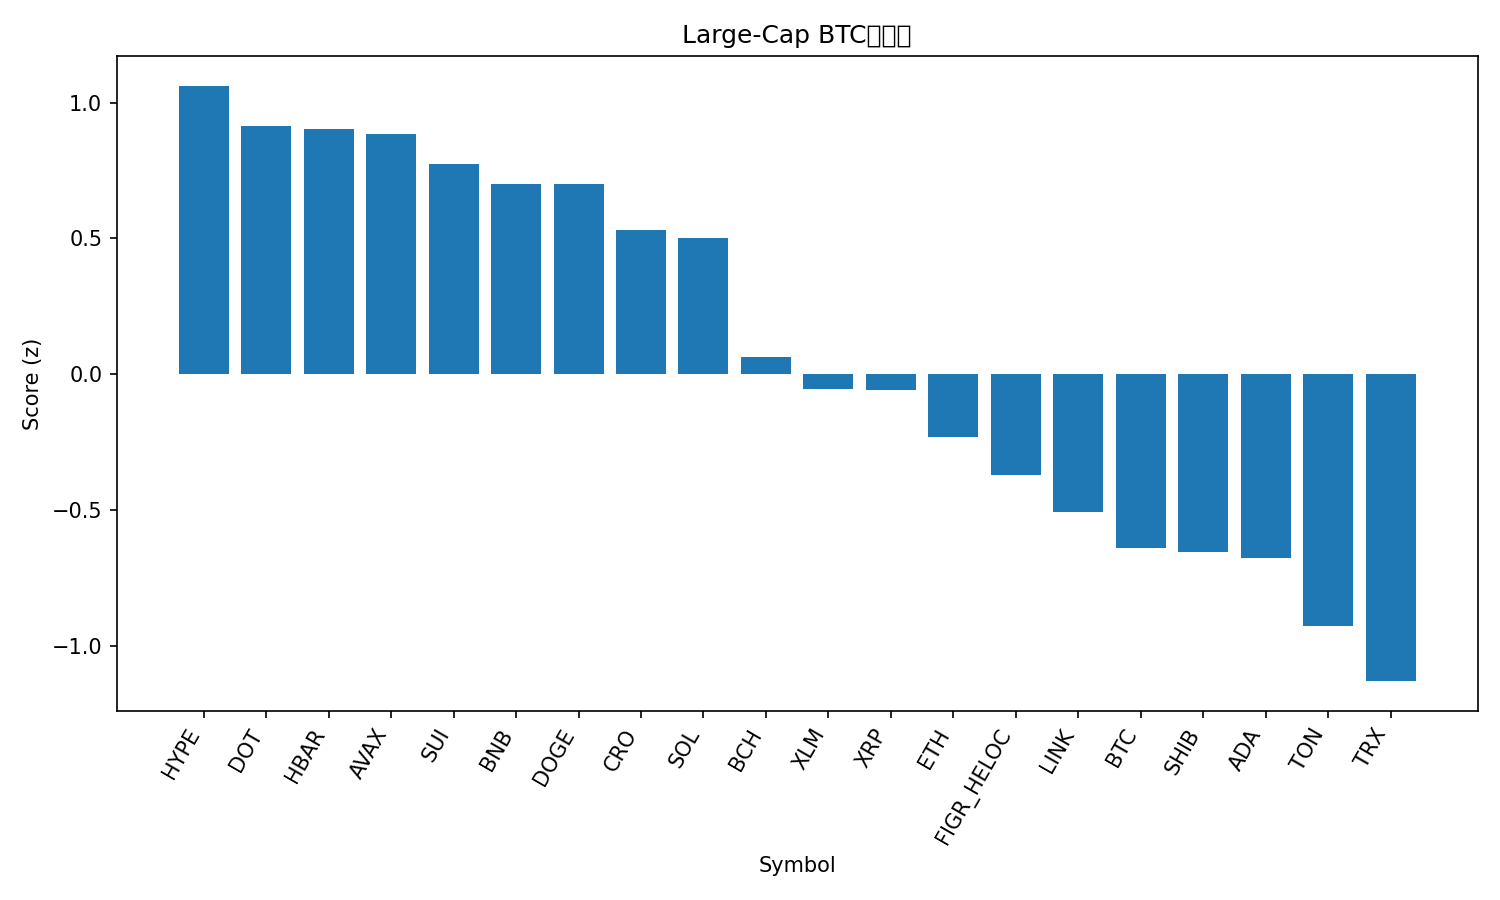

Source data for this figure (header and first rows):
rank, name, symbol, price_btc, price_usd, pct_1h_btc, pct_24h_btc, pct_7d_btc, market_cap_rank, market_cap_usd, volume_usd, score
1, Hyperliquid, HYPE, 0.0004995, 58.5, 0.4798, 6.529, 2.884, 14, 15843746256, 727935335, 1.062
2, Polkadot, DOT, 3.803e-05, 4.45, 0.5014, 5.392, 2.972, 33, 6780941928, 380040955, 0.9152
3, Hedera, HBAR, 2.09e-06, 0.2445, 0.8547, 2.674, 1.031, 25, 10370072489, 377521668, 0.9041
4, Avalanche, AVAX, 0.0002778, 32.54, -0.01011, 8.082, 10.39, 17, 13759450404, 1717518375, 0.8832
5, Sui, SUI, 3.233e-05, 3.79, 0.5, 4.685, 1.94, 19, 13516722651, 1800011033, 0.7728
6, BNB, BNB, 0.008499, 995.5, 0.3346, 4.348, 8.404, 5, 138723340386, 2607113277, 0.7017
7, Dogecoin, DOGE, 2.38e-06, 0.2788, 0.4052, 3.625, 8.746, 8, 42150083940, 5313354569, 0.6988
8, Cronos, CRO, 2.03e-06, 0.2374, 0.7605, 3.343, -10.12, 28, 8262810793, 51713028, 0.5322
9, Solana, SOL, 0.002089, 244.7, 0.3469, 3.135, 7.019, 6, 132879627704, 11320524229, 0.4998
10, Bitcoin Cash, BCH, 0.005401, 632.5, -0.1432, 5.266, 3.985, 21, 12607891643, 1185946847, 0.06242
11, Stellar, XLM, 3.37e-06, 0.3947, 0.2749, 1.918, -0.9594, 22, 12580719711, 295330244, -0.05566
12, XRP, XRP, 2.624e-05, 3.07, 0.2975, 1.424, 0.05039, 3, 183726568029, 7020748807, -0.05972
13, Ethereum, ETH, 0.03906, 4574, 0.2043, 0.7311, 0.7615, 2, 552595049991, 42328902615, -0.2299
14, Figure Heloc, FIGR_HELOC, 8.75e-06, 1.025, -0.1172, 2.897, 0.865, 20, 12807380923, 73182580, -0.3727
15, Chainlink, LINK, 0.0002032, 23.8, 0.06892, 1.097, -2.499, 13, 16167821221, 1313011167, -0.5074
16, Bitcoin, BTC, 1.0, 117104, 0.0, 0.0, 0.0, 1, 2333857137055, 59263043349, -0.639
17, Shiba Inu, SHIB, 1.13677e-10, 1.331e-05, -0.1027, 1.38, -1.201, 31, 7845807751, 272402079, -0.6547
18, Cardano, ADA, 7.71e-06, 0.903, -0.2241, 2.147, -0.6641, 10, 33030314498, 2345580262, -0.6778
19, Toncoin, TON, 2.67e-05, 3.13, 0.004088, -0.45, -5.378, 30, 7960362157, 181945538, -0.9285
20, TRON, TRX, 2.93e-06, 0.3436, -0.3211, 0.5005, -2.642, 11, 32530774384, 869717763, -1.13
21, Litecoin, LTC, 0.0009845, 115.3, -0.771, 0.04556, -3.624, 27, 8804876683, 671006210, -1.837
